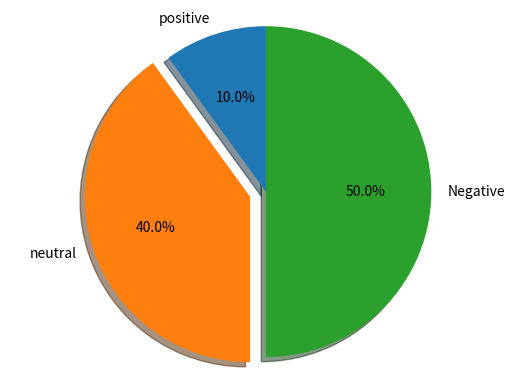

The script that saved this image:
"""
===============
pie chart
===============

 pie chart plus a few additional features.

In addition to the  pie chart, in this shows a few optional features:

    * slice labels
    * auto-labeling the percentage
    * offsetting a slice with "explode"
    * drop-shadow
    * custom start angle

Note about the custom start angle:

The default ``startangle`` is 0, which would start the "Frogs" slice on the
positive x-axis. This example sets ``startangle = 90`` such that everything is
rotated counter-clockwise by 90 degrees, and the frog slice starts on the
positive y-axis.
"""
import matplotlib.pyplot as plt

# Pie chart, where the slices will be ordered and plotted counter-clockwise:
labels = 'positive', 'neutral', 'Negative'
sizes = [1, 4, 5]
explode = (0, 0.1, 0)  # only "explode" the 2nd slice (i.e. 'Hogs')

fig1, ax1 = plt.subplots()
ax1.pie(sizes, explode=explode, labels=labels, autopct='%1.1f%%',
        shadow=True, startangle=90)
ax1.axis('equal')  # Equal aspect ratio ensures that pie is drawn as a circle.

plt.show()
